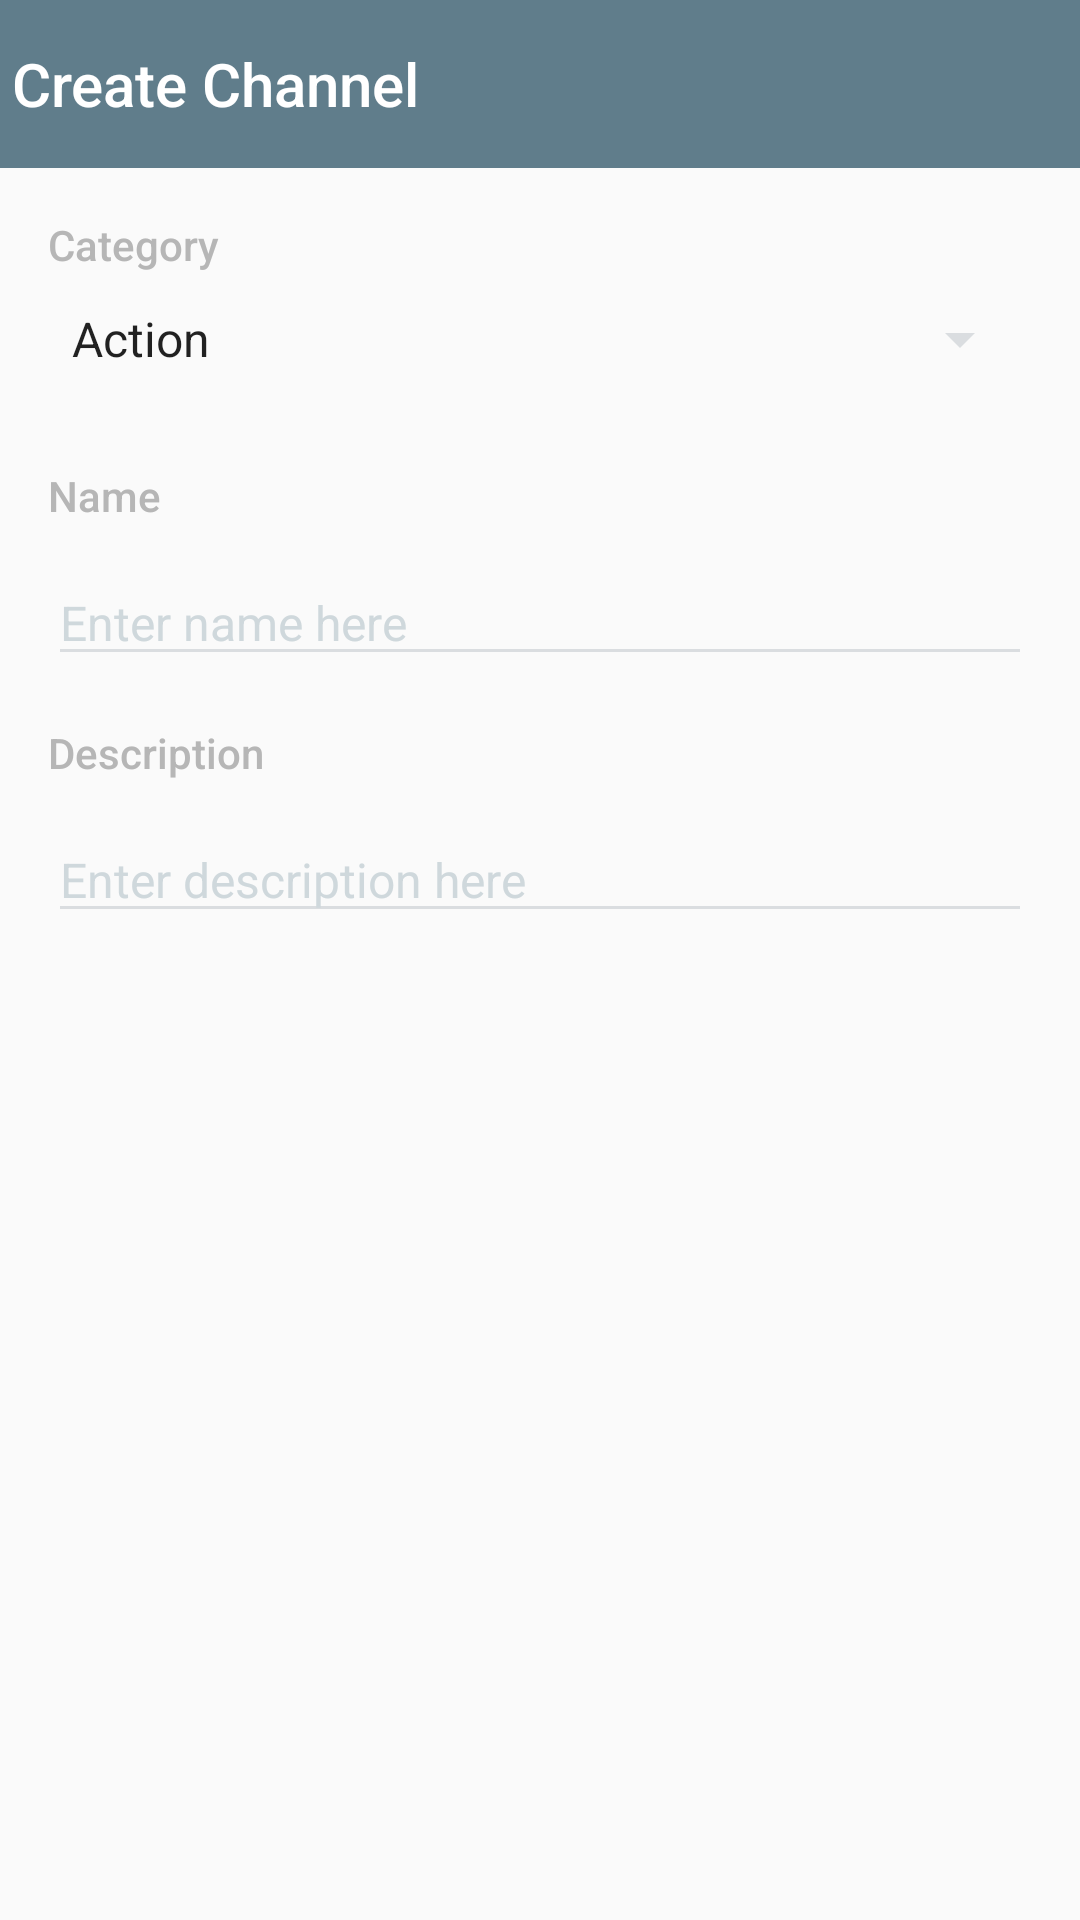

Reconstruct the res/layout file that produces this screen, plus the resources it refers to.
<!-- AndroidManifest.xml: activity theme AppTheme -->
<!-- res/layout/activity_create_channel.xml -->
<?xml version="1.0" encoding="utf-8"?>
<LinearLayout xmlns:android="http://schemas.android.com/apk/res/android"
    xmlns:app="http://schemas.android.com/apk/res-auto"
    xmlns:tools="http://schemas.android.com/tools"
    android:layout_width="match_parent"
    android:layout_height="match_parent"
    android:orientation="vertical"
    tools:context="com.citrix.wrekt.activity.CreateChannelActivity">

    <android.support.v7.widget.Toolbar
        android:id="@+id/toolbar"
        android:layout_width="match_parent"
        android:layout_height="?attr/actionBarSize"
        android:background="@color/primary"
        app:contentInsetEnd="0dp"
        app:contentInsetLeft="0dp"
        app:contentInsetRight="0dp"
        app:contentInsetStart="0dp"
        app:navigationIcon="@drawable/ic_navigate_back_white"
        app:title="@string/activity_create_channel_title"
        app:titleTextAppearance="@style/Toolbar.SmallTextAppearance">

        <android.support.v7.widget.ActionMenuView
            android:id="@+id/action_menu_view"
            android:layout_width="wrap_content"
            android:layout_height="?attr/actionBarSize"
            android:layout_gravity="top|end"
            android:background="@color/primary"
            android:gravity="center"
            android:padding="10dp" />

    </android.support.v7.widget.Toolbar>

    <ScrollView
        android:layout_width="match_parent"
        android:layout_height="match_parent">

        <LinearLayout
            android:layout_width="match_parent"
            android:layout_height="wrap_content"
            android:orientation="vertical"
            android:padding="16dp">

            <TextView
                android:layout_width="wrap_content"
                android:layout_height="wrap_content"
                android:text="@string/channel_category_title"
                android:textAppearance="@style/TextAppearance.AppCompat.Secondary" />

            <ViewSwitcher
                android:id="@+id/channel_category_view_switcher"
                android:layout_width="match_parent"
                android:layout_height="wrap_content"
                android:layout_marginTop="10dp"
                android:animateLayoutChanges="true"
                android:focusable="true"
                android:focusableInTouchMode="true">

                <android.support.v7.widget.AppCompatSpinner
                    android:id="@+id/channel_category_spinner"
                    android:layout_width="match_parent"
                    android:layout_height="wrap_content"
                    android:entries="@array/game_category_array" />

                <android.support.design.widget.TextInputEditText
                    android:id="@+id/channel_category_edit_text"
                    android:layout_width="match_parent"
                    android:layout_height="wrap_content"
                    android:hint="@string/enter_category_hint"
                    android:inputType="text"
                    android:maxLines="1"
                    android:textColor="@color/primary_text"
                    android:textColorHint="@color/primary_light"
                    android:textSize="16sp" />

            </ViewSwitcher>

            <TextView
                android:layout_width="wrap_content"
                android:layout_height="wrap_content"
                android:layout_marginTop="16dp"
                android:text="@string/channel_name_title"
                android:textAppearance="@style/TextAppearance.AppCompat.Secondary" />

            <android.support.design.widget.TextInputEditText
                android:id="@+id/channel_name_edit_text"
                android:layout_width="match_parent"
                android:layout_height="wrap_content"
                android:layout_marginTop="12dp"
                android:hint="@string/enter_name_hint"
                android:imeActionLabel="@string/ime_action_next_text"
                android:imeOptions="actionNext"
                android:inputType="text"
                android:maxLines="2"
                android:textColor="@color/primary_text"
                android:textColorHint="@color/primary_light"
                android:textSize="16sp" />

            <TextView
                android:layout_width="wrap_content"
                android:layout_height="wrap_content"
                android:layout_marginTop="16dp"
                android:text="@string/channel_description_title"
                android:textAppearance="@style/TextAppearance.AppCompat.Secondary" />

            <android.support.design.widget.TextInputEditText
                android:id="@+id/channel_description_edit_text"
                android:layout_width="match_parent"
                android:layout_height="wrap_content"
                android:layout_marginTop="12dp"
                android:hint="@string/enter_description_hint"
                android:imeActionLabel="@string/ime_action_done_text"
                android:imeOptions="actionDone"
                android:inputType="text"
                android:maxLines="10"
                android:textColor="@color/primary_text"
                android:textColorHint="@color/primary_light"
                android:textSize="16sp" />

        </LinearLayout>

    </ScrollView>

</LinearLayout>
<!-- resources referenced by this layout -->
<resources>
  <string-array name="game_category_array">
          <item>Action</item>
          <item>Action-Adventure</item>
          <item>Adventure</item>
          <item>RPG</item>
          <item>Simulation</item>
          <item>Strategy</item>
          <item>Sports</item>
          <item>FPS</item>
          <item>TPS</item>
          <item>MOBA</item>
          <item>@string/customize_category_text</item>
      </string-array>
  <color name="primary">#607D8B</color>
  <color name="primary_light">#CFD8DC</color>
  <color name="primary_text">#212121</color>
  <string name="activity_create_channel_title">Create Channel</string>
  <string name="channel_category_title">Category</string>
  <string name="channel_description_title">Description</string>
  <string name="channel_name_title">Name</string>
  <string name="enter_category_hint">Enter category here</string>
  <string name="enter_description_hint">Enter description here</string>
  <string name="enter_name_hint">Enter name here</string>
  <string name="ime_action_done_text">Done</string>
  <string name="ime_action_next_text">Next</string>
  <style name="TextAppearance.AppCompat.Secondary">
          <item name="android:textSize">14sp</item>
          <item name="android:textColor">@color/divider_color</item>
          <item name="android:fontFamily">@string/roboto_medium</item>
      </style>
  <style name="Toolbar.SmallTextAppearance" parent="TextAppearance.Widget.AppCompat.Toolbar.Title">
          <item name="android:textColor">@color/white</item>
          <item name="android:textSize">20sp</item>
          <item name="android:singleLine">true</item>
          <item name="android:fontFamily">@string/roboto_medium</item>
      </style>
  <style name="AppTheme" parent="Theme.AppCompat.Light.NoActionBar">
          <item name="colorPrimary">@color/primary</item>
          <item name="colorPrimaryDark">@color/primary_dark</item>
          <item name="colorAccent">@color/accent</item>
          <item name="colorControlNormal">@color/control_normal</item>
          <item name="colorControlActivated">@color/accent</item>
          <item name="colorControlHighlight">@color/control_highlight</item>
          <item name="alertDialogTheme">@style/Theme.Dialog.Alert</item>
          <item name="android:windowActionModeOverlay">true</item>
          <item name="windowActionModeOverlay">true</item>
      </style>
  <string name="customize_category_text">Enter category</string>
  <color name="divider_color">#B6B6B6</color>
  <string name="roboto_medium" translatable="false">sans-serif</string>
  <color name="white">#FFFFFF</color>
  <color name="primary_dark">#455A64</color>
  <color name="accent">#00BCD4</color>
  <color name="control_normal">#DADDE0</color>
  <color name="control_highlight">#8997AD</color>
  <style name="Theme.Dialog.Alert" parent="Theme.AppCompat.Light.Dialog.Alert">
          <item name="colorPrimary">@color/primary</item>
          <item name="colorPrimaryDark">@color/primary_dark</item>
          <item name="colorAccent">@color/accent</item>
      </style>
</resources>
